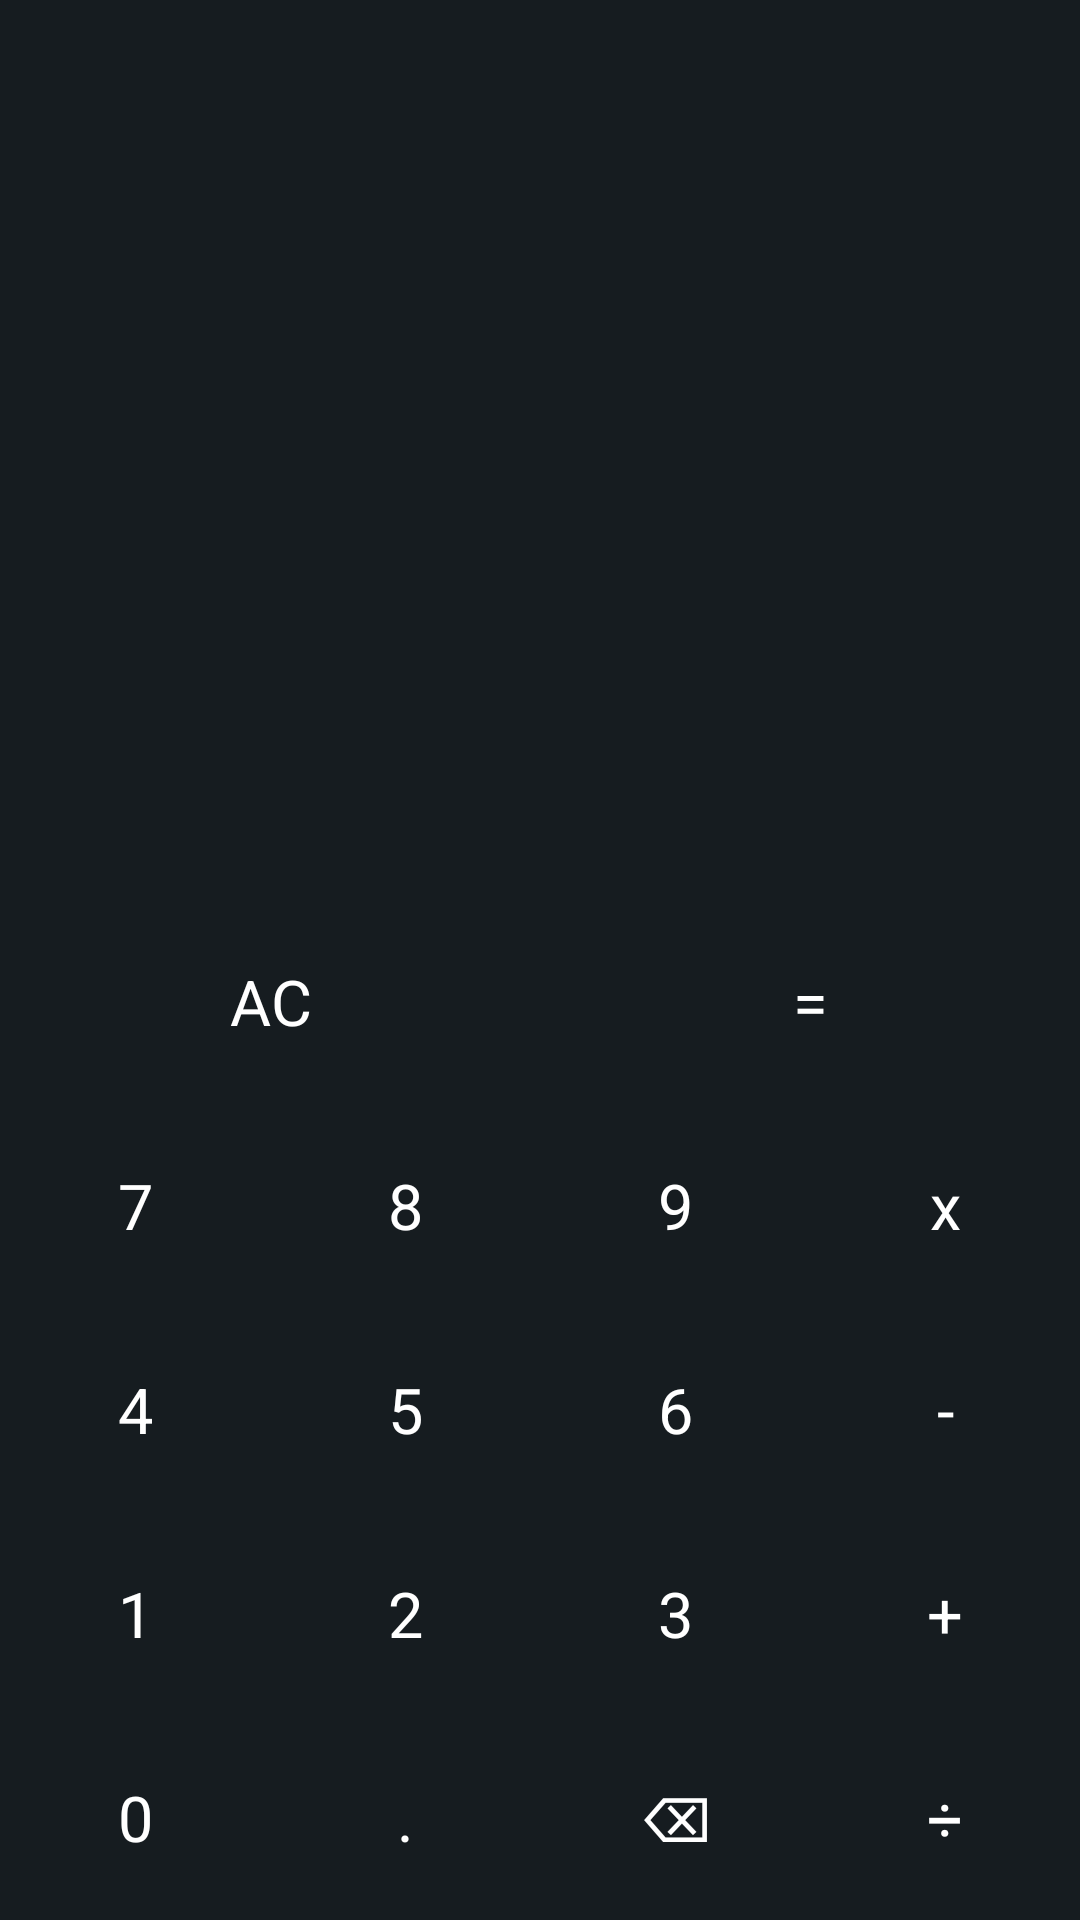

Android layout source for this screen:
<!-- AndroidManifest.xml: activity theme Theme.Calculator -->
<!-- res/layout/activity_calculator.xml -->
<?xml version="1.0" encoding="utf-8"?>
<LinearLayout xmlns:android="http://schemas.android.com/apk/res/android"
    xmlns:app="http://schemas.android.com/apk/res-auto"
    xmlns:tools="http://schemas.android.com/tools"
    android:id="@+id/main"
    android:layout_width="match_parent"
    android:layout_height="match_parent"
    android:background="@color/material_dynamic_neutral_variant10"
    android:orientation="vertical"
    tools:context=".MainActivity">

    <TextView
        android:id="@+id/main_text"
        android:layout_width="match_parent"
        android:layout_height="300dp"
        android:ellipsize="start"
        android:gravity="end"
        android:textSize="90sp"
        android:textColor="#eeb8c8"
        app:layout_constraintBottom_toBottomOf="parent"
        app:layout_constraintEnd_toEndOf="parent"
        app:layout_constraintHorizontal_bias="0.481"
        app:layout_constraintStart_toStartOf="parent"
        app:layout_constraintTop_toTopOf="parent"
        app:layout_constraintVertical_bias="0.118" />

    <LinearLayout
        android:layout_width="match_parent"
        android:layout_height="match_parent"
        android:orientation="vertical">

        <LinearLayout
            android:layout_width="match_parent"
            android:layout_height="0dp"
            android:layout_weight="1"
            android:orientation="horizontal">

            <Button
                android:id="@+id/AC"
                style="@style/AC_button"
                android:text="AC" />

            <Button
                android:id="@+id/btn_ravno"
                style="@style/Ravno_button"
                android:text="=" />
        </LinearLayout>

        <LinearLayout
            android:layout_width="match_parent"
            android:layout_height="0dp"
            android:layout_weight="1"
            android:orientation="horizontal">

            <Button
                android:id="@+id/btn_7"
                style="@style/NumericButton"
                android:text="7" />

            <Button
                android:id="@+id/btn_8"
                style="@style/NumericButton"
                android:text="8" />

            <Button
                android:id="@+id/btn_9"
                style="@style/NumericButton"
                android:text="9" />

            <Button
                android:id="@+id/btn_umnozenie"
                style="@style/ActionButton"
                android:text="x" />
        </LinearLayout>

        <LinearLayout
            android:layout_width="match_parent"
            android:layout_height="0dp"
            android:layout_weight="1"
            android:orientation="horizontal">

            <Button
                android:id="@+id/btn_4"
                style="@style/NumericButton"
                android:text="4" />

            <Button
                android:id="@+id/btn_5"
                style="@style/NumericButton"
                android:text="5" />

            <Button
                android:id="@+id/btn_6"
                style="@style/NumericButton"
                android:text="6" />

            <Button
                android:id="@+id/btn_minus"
                style="@style/ActionButton"
                android:text="-"/>
        </LinearLayout>

        <LinearLayout
            android:layout_width="match_parent"
            android:layout_height="0dp"
            android:layout_weight="1"
            android:orientation="horizontal">

            <Button
                android:id="@+id/btn_1"
                style="@style/NumericButton"
                android:text="1" />

            <Button
                android:id="@+id/btn_2"
                style="@style/NumericButton"
                android:text="2" />

            <Button
                android:id="@+id/btn_3"
                style="@style/NumericButton"
                android:text="3" />

            <Button
                android:id="@+id/btn_plus"
                style="@style/ActionButton"
                android:text="+" />
        </LinearLayout>

        <LinearLayout
            android:layout_width="match_parent"
            android:layout_height="0dp"
            android:layout_weight="1"
            android:orientation="horizontal">

            <Button
                android:id="@+id/btn_0"
                style="@style/NumericButton"
                android:text="0" />
            <Button
                android:id="@+id/btn_zapyataya"
                style="@style/NumericButton"
                android:text="." />

            <Button
                android:id="@+id/btn_delete"
                style="@style/NumericButton"
                android:text="⌫" />

            <Button
                android:id="@+id/delenie"
                style="@style/ActionButton"
                android:text="÷" />
        </LinearLayout>
    </LinearLayout>

</LinearLayout>
<!-- resources referenced by this layout -->
<resources>
  <style name="AC_button">
          <item name="android:layout_width">0dp</item>
          <item name="android:layout_height">match_parent</item>
          <item name="android:layout_weight">1</item>
          <item name="android:textSize">21sp</item>
          <item name="android:backgroundTint">#E53935</item>
          <item name="android:textColor">#FFFFFF</item>
          <item name="android:gravity">center</item>
          <item name="android:layout_margin">0.5dp</item>
      </style>
  <style name="ActionButton">
          <item name="android:layout_width">0dp</item>
          <item name="android:layout_height">match_parent</item>
          <item name="android:layout_weight">1</item>
          <item name="android:textSize">21sp</item>
          <item name="android:backgroundTint">#FFA726</item>
          <item name="android:textColor">#FFFFFF</item>
          <item name="android:gravity">center</item>
          <item name="android:layout_margin">0.5dp</item>
      </style>
  <style name="NumericButton">
          <item name="android:layout_width">0dp</item>
          <item name="android:layout_height">match_parent</item>
          <item name="android:layout_weight">1</item>
          <item name="android:textSize">21sp</item>
          <item name="android:backgroundTint">#3C3C3C</item>
          <item name="android:textColor">#FFFFFF</item>
          <item name="android:gravity">center</item>
          <item name="android:layout_margin">0.5dp</item>
      </style>
  <style name="Ravno_button">
          <item name="android:layout_width">0dp</item>
          <item name="android:layout_height">match_parent</item>
          <item name="android:layout_weight">1</item>
          <item name="android:textSize">21sp</item>
          <item name="android:backgroundTint">#43A047</item>
          <item name="android:textColor">#FFFFFF</item>
          <item name="android:gravity">center</item>
          <item name="android:layout_margin">0.5dp</item>
      </style>
</resources>
